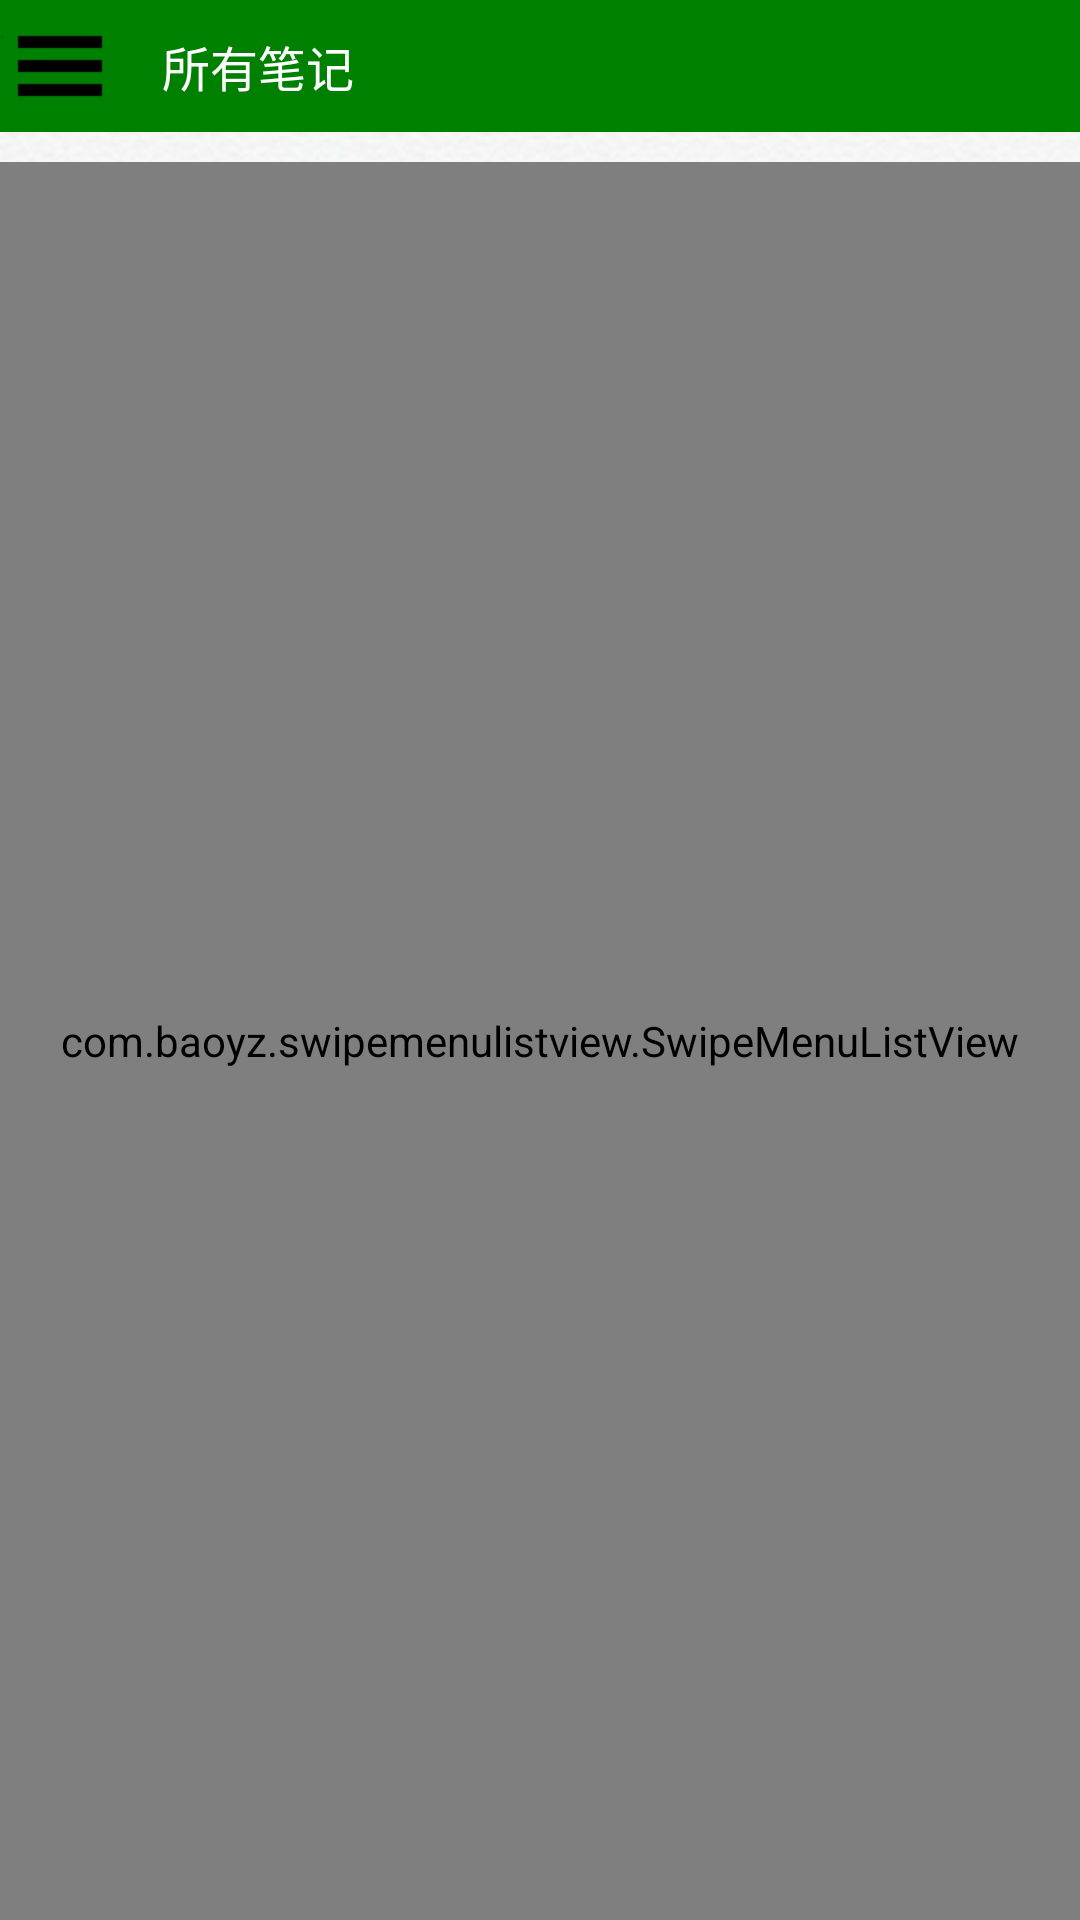

Here is an Android app screen rendered from its layout file. Give the layout XML and the strings, colors and styles it references.
<!-- AndroidManifest.xml: application theme AppTheme -->
<!-- res/layout/listmark.xml -->
<?xml version="1.0" encoding="utf-8"?>

<LinearLayout xmlns:android="http://schemas.android.com/apk/res/android"
    android:layout_width="match_parent"
    android:layout_height="match_parent"
    android:background="@drawable/backgrund"
    android:orientation="vertical" >

    <RelativeLayout
        android:layout_width="match_parent"
        android:layout_height="44dp"
        android:background="#008000" >

        <ImageView
            android:id="@+id/iv_setting"
            android:layout_width="40dp"
            android:layout_height="40dp"
            android:layout_alignParentLeft="true"
            android:layout_centerVertical="true"
            android:src="@drawable/ic_normal_comment" />

        <TextView
            android:id="@+id/textView1"
            android:layout_width="wrap_content"
            android:layout_height="wrap_content"
            android:layout_centerVertical="true"
            android:layout_marginLeft="14dp"
            android:layout_toRightOf="@+id/iv_setting"
            android:text="所有笔记"
            android:textColor="#ffffff"
            android:textSize="16sp" />

        <ImageView
            android:id="@+id/iv_add"
            android:layout_width="30dp"
            android:layout_height="30dp"
            android:layout_alignParentRight="true"
            android:layout_centerVertical="true"
            android:src="@drawable/circle_add_1068px_1190568_easyicon" />

        <ImageView
            android:id="@+id/iv_search"
            android:layout_width="20dp"
            android:layout_height="20dp"
            android:layout_alignTop="@+id/textView1"
            android:layout_marginRight="15dp"
            android:layout_toLeftOf="@+id/iv_add"
            android:src="@drawable/search_181px_1190971_easyicon" />
    </RelativeLayout>

    <com.baoyz.swipemenulistview.SwipeMenuListView
        android:id="@+id/lv_marks"
        android:layout_width="match_parent"
        android:layout_height="match_parent"
        android:layout_marginTop="10dp"
         android:dividerHeight="1px"
        android:background="@drawable/backgrund"
        android:footerDividersEnabled="true" />

</LinearLayout>
<!-- resources referenced by this layout -->
<resources>
  <!-- drawable backgrund: png bitmap (drawable-hdpi, 89453 bytes) -->
  <!-- drawable ic_normal_comment: png bitmap (drawable-hdpi, 2979 bytes) -->
  <style name="AppTheme" parent="AppBaseTheme" />
  <style name="AppBaseTheme" parent="android:Theme.Light">
          <item name="android:windowNoTitle">true</item>
      </style>
</resources>
